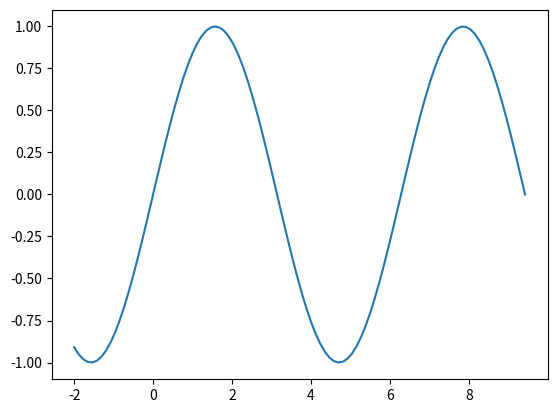

Write Python code to recreate this figure.
#https://www.coursera.org/learn/python-for-applied-data-science-ai/lecture/XCjRw/one-dimensional-numpy
#%%
import numpy as np
import matplotlib.pyplot as plt

### Basic
# numpy array can only store one type of elements
a = np.array([0,3,2,99])
b = np.array([0,1,2,1])
c = np.array([0,1,1,3])

# numpy array is basiccaly a vector /matrix

print(a.dtype) #get the type of elements that the array stored
print(a.size) #get the number of elements in the array
print(a.ndim) # get the dimansion of the array
print(a.shape) # get the number of dimension and size of each dimension

### Indexing and Slicing
print(a[3])
a[3] = "8"+"0" #when change to number string, the element automaticcaly stored as int or float
print(a[3])

### Operations
# Basic
print(a+b)
print(b-1)
print(c<b)
print(b*c)
print(np.dot(a,b)) #calculate dot product

print(a.mean())
print(a.max())
# Universal
print(np.e) # the euler number
print(np.pi) # the number pi

print(np.sin(a)) #return a new element, not affect the variable
print(a)
# creat an array that contains evenly distributed numbers
# with the given starting and ending number and 
# the amount of number that has to be generated
x = np.linspace(-2,3*np.pi,num=100)
y = np.sin(x)
plt.plot(x,y)